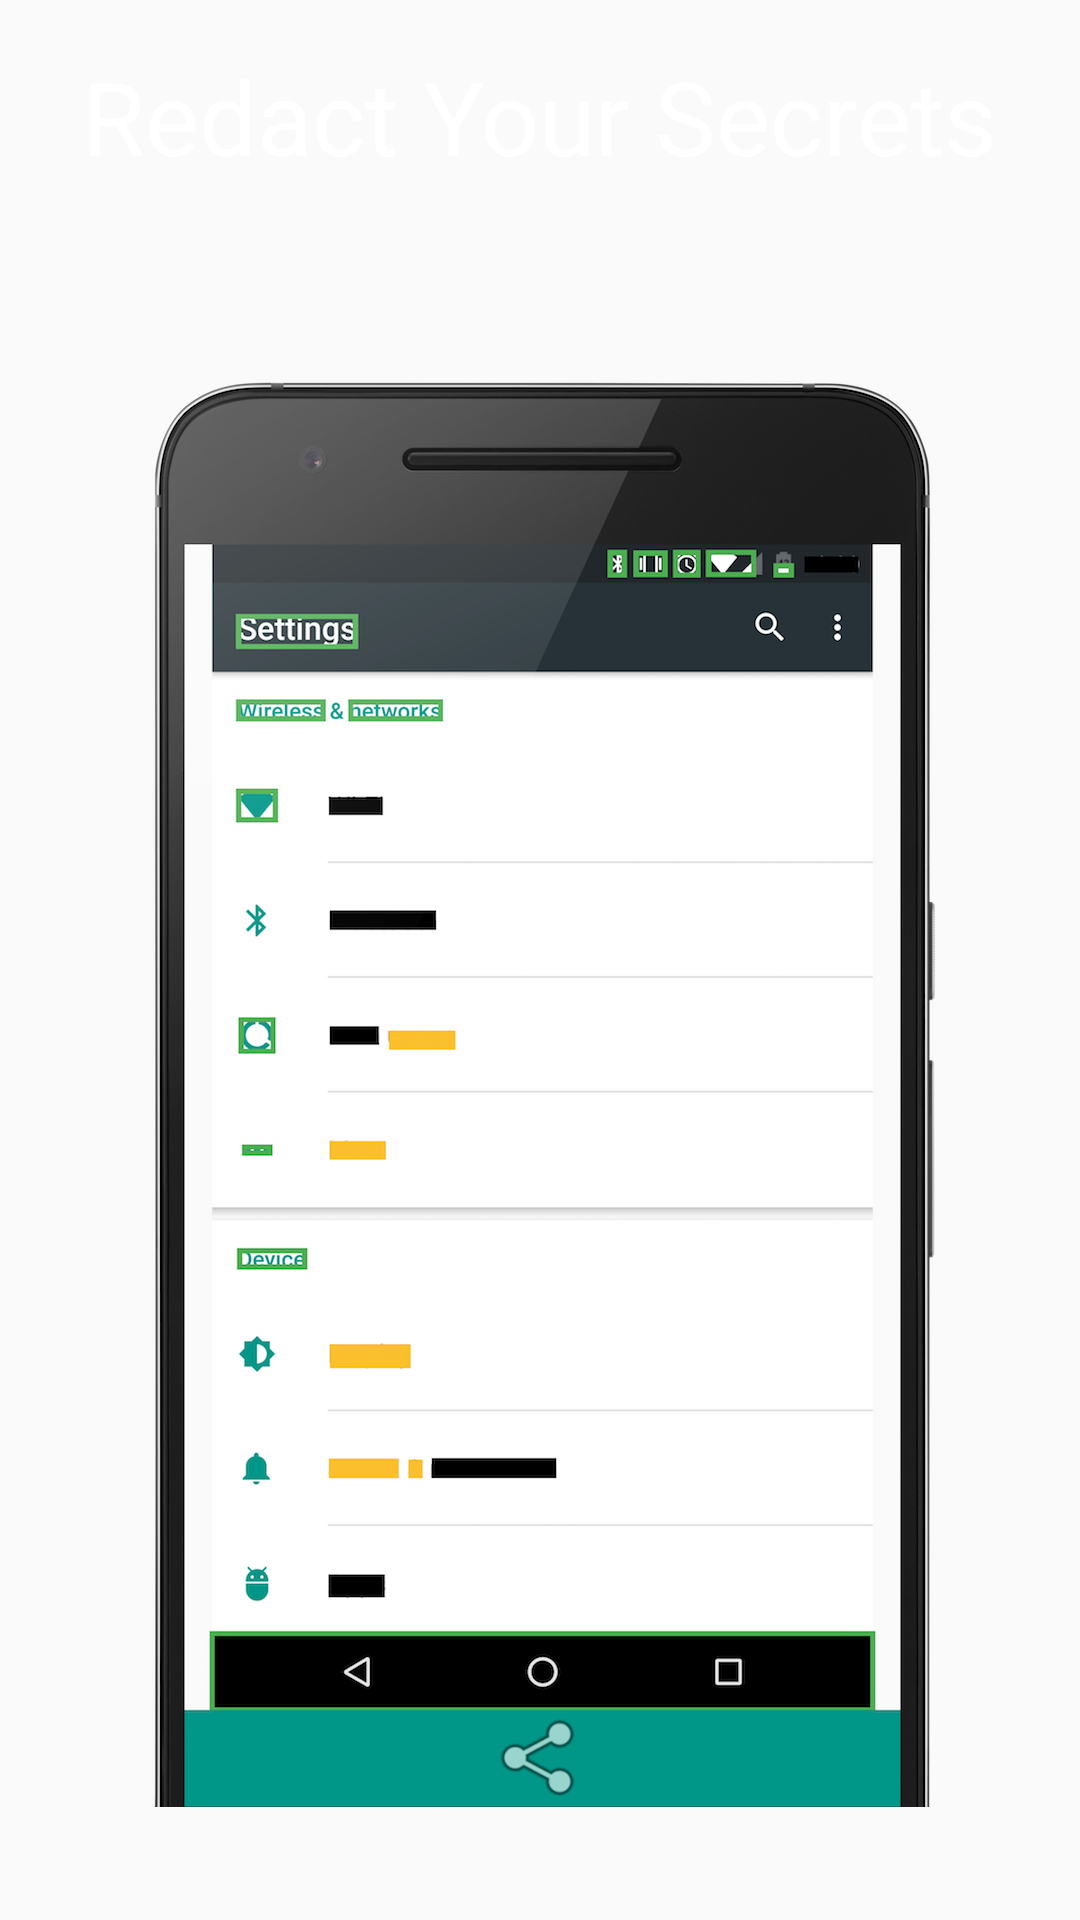

This screen was rendered from an Android layout file. Write that file and the resources it references.
<!-- AndroidManifest.xml: application theme AppTheme -->
<!-- res/layout/fragment_tutorial_page_two.xml -->
<?xml version="1.0" encoding="utf-8"?>
<RelativeLayout xmlns:android="http://schemas.android.com/apk/res/android"
                xmlns:tools="http://schemas.android.com/tools"
                android:layout_width="match_parent"
                android:layout_height="match_parent"
                android:orientation="vertical">

    <TextView
        android:id="@+id/tutorial_description"
        style="@style/TutorialFont"
        android:layout_width="wrap_content"
        android:layout_height="wrap_content"
        android:layout_centerHorizontal="true"
        android:text="@string/tutorial_redact"/>

    <ImageView
        android:layout_width="match_parent"
        android:layout_height="0dp"
        android:layout_alignParentBottom="true"
        android:layout_below="@+id/tutorial_description"
        android:scaleType="centerInside"
        android:src="@drawable/tutorial_frame_redact"
        tools:ignore="ContentDescription"/>

</RelativeLayout>
<!-- resources referenced by this layout -->
<resources>
  <!-- drawable tutorial_frame_redact: png bitmap (drawable-nodpi, 327517 bytes) -->
  <string name="tutorial_redact">Redact Your Secrets</string>
  <style name="TutorialFont" parent="TextAppearance.AppCompat.Display1">
          <item name="android:padding">16dp</item>
          <item name="android:textColor">?android:textColorPrimaryInverse</item>
      </style>
  <style name="AppTheme" parent="BaseTheme">
      </style>
  <style name="BaseTheme" parent="Theme.AppCompat.Light.DarkActionBar">
          <item name="colorPrimary">@color/primary</item>
          <item name="colorPrimaryDark">@color/primary_dark</item>
          <item name="colorAccent">@color/accent</item>
      </style>
</resources>
